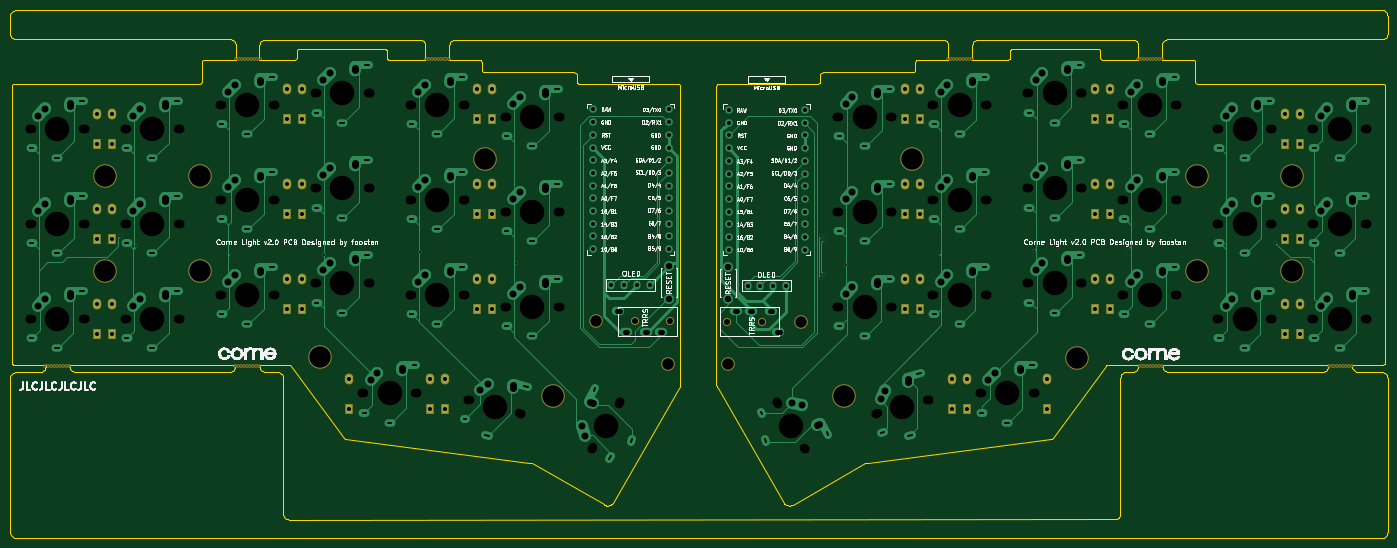
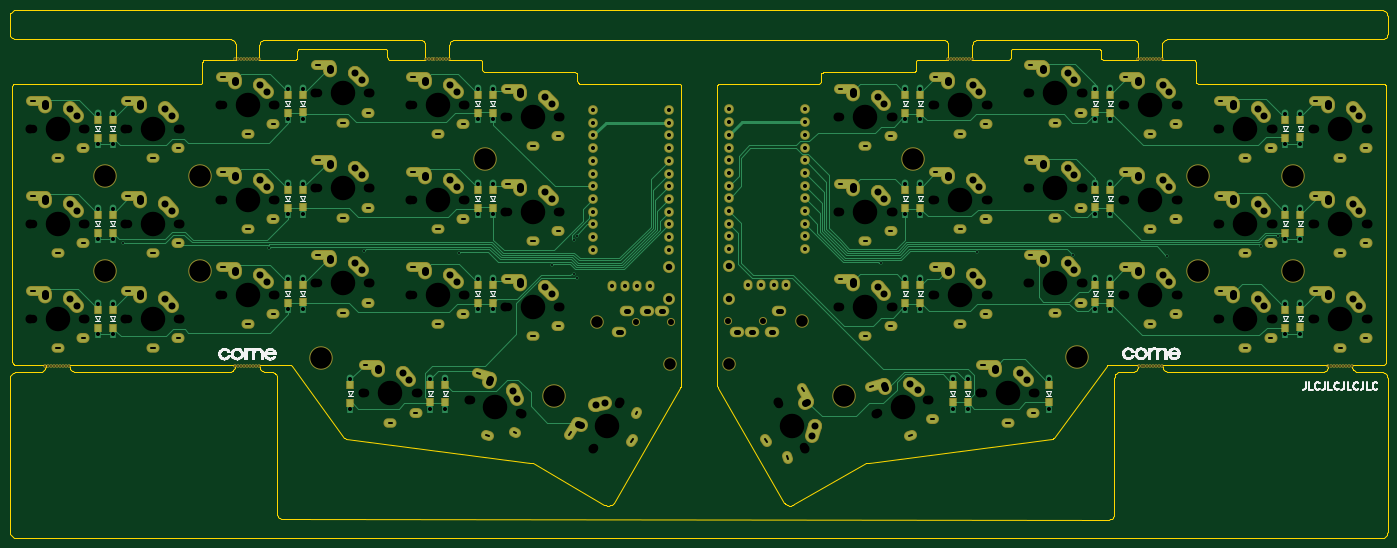
Circuit board: 11 layer files. Board 275.5 x 105.6 mm.
- bottom_copper: corne-light-B_Cu.gbl (46374 bytes)
- bottom_mask: corne-light-B_Mask.gbs (16877 bytes)
- paste: corne-light-B_Paste.gbp (2621 bytes)
- bottom_silk: corne-light-B_SilkS.gbo (60125 bytes)
- outline: corne-light-Edge_Cuts.gm1 (37035 bytes)
- top_copper: corne-light-F_Cu.gtl (47310 bytes)
- top_mask: corne-light-F_Mask.gts (5481 bytes)
- paste: corne-light-F_Paste.gtp (512 bytes)
- top_silk: corne-light-F_SilkS.gto (136354 bytes)
- drill: corne-light-NPTH.drl (5256 bytes)
- drill: corne-light-PTH.drl (11160 bytes)

=== bottom_copper: corne-light-B_Cu.gbl (46374 bytes, source omitted) ===
=== bottom_mask: corne-light-B_Mask.gbs (16877 bytes, source omitted) ===
=== paste: corne-light-B_Paste.gbp ===
G04 #@! TF.GenerationSoftware,KiCad,Pcbnew,5.1.5+dfsg1-2build2*
G04 #@! TF.CreationDate,2021-07-11T13:57:06+03:00*
G04 #@! TF.ProjectId,corne-light,636f726e-652d-46c6-9967-68742e6b6963,2.0*
G04 #@! TF.SameCoordinates,Original*
G04 #@! TF.FileFunction,Paste,Bot*
G04 #@! TF.FilePolarity,Positive*
%FSLAX46Y46*%
G04 Gerber Fmt 4.6, Leading zero omitted, Abs format (unit mm)*
G04 Created by KiCad (PCBNEW 5.1.5+dfsg1-2build2) date 2021-07-11 13:57:06*
%MOMM*%
%LPD*%
G04 APERTURE LIST*
%ADD10R,1.300000X1.400000*%
G04 APERTURE END LIST*
D10*
X30187500Y-82141875D03*
X30187500Y-85691875D03*
X33187500Y-82145000D03*
X33187500Y-85695000D03*
X270684847Y-82145432D03*
X270684847Y-85695432D03*
X109187500Y-58145000D03*
X109187500Y-61695000D03*
X191684847Y-58145432D03*
X191684847Y-61695432D03*
X194684847Y-58145432D03*
X194684847Y-61695432D03*
X229684847Y-58140432D03*
X229684847Y-61690432D03*
X232684847Y-58145432D03*
X232684847Y-61695432D03*
X267684847Y-63145432D03*
X267684847Y-66695432D03*
X270684847Y-63145432D03*
X270684847Y-66695432D03*
X191684847Y-39145432D03*
X191684847Y-42695432D03*
X194684847Y-39145432D03*
X194684847Y-42695432D03*
X229684847Y-39140432D03*
X229684847Y-42690432D03*
X232684847Y-39145432D03*
X232684847Y-42695432D03*
X267684847Y-44145432D03*
X267684847Y-47695432D03*
X270684847Y-44145432D03*
X270684847Y-47695432D03*
X201194847Y-97140432D03*
X201194847Y-100690432D03*
X204194847Y-97140432D03*
X204194847Y-100690432D03*
X220184847Y-97155432D03*
X220184847Y-100705432D03*
X191684847Y-77145432D03*
X191684847Y-80695432D03*
X194684847Y-77145432D03*
X194684847Y-80695432D03*
X229684847Y-77140432D03*
X229684847Y-80690432D03*
X232684847Y-77145432D03*
X232684847Y-80695432D03*
X267684847Y-82145432D03*
X267684847Y-85695432D03*
X30187500Y-44141875D03*
X30187500Y-47691875D03*
X33187500Y-44145000D03*
X33187500Y-47695000D03*
X68187500Y-39145000D03*
X68187500Y-42695000D03*
X71187500Y-39140000D03*
X71187500Y-42690000D03*
X106187500Y-39145000D03*
X106187500Y-42695000D03*
X109187500Y-39145000D03*
X109187500Y-42695000D03*
X30187500Y-63141875D03*
X30187500Y-66691875D03*
X33187500Y-63145000D03*
X33187500Y-66695000D03*
X68187500Y-58145000D03*
X68187500Y-61695000D03*
X71187500Y-58140000D03*
X71187500Y-61690000D03*
X106187500Y-58145000D03*
X106187500Y-61695000D03*
X68187500Y-77145000D03*
X68187500Y-80695000D03*
X71187500Y-77140000D03*
X71187500Y-80690000D03*
X106187500Y-77145000D03*
X106187500Y-80695000D03*
X109187500Y-77145000D03*
X109187500Y-80695000D03*
X80507500Y-97135000D03*
X80507500Y-100685000D03*
X96687500Y-97130000D03*
X96687500Y-100680000D03*
X99687500Y-97130000D03*
X99687500Y-100680000D03*
M02*

=== bottom_silk: corne-light-B_SilkS.gbo (60125 bytes, source omitted) ===
=== outline: corne-light-Edge_Cuts.gm1 (37035 bytes, source omitted) ===
=== top_copper: corne-light-F_Cu.gtl (47310 bytes, source omitted) ===
=== top_mask: corne-light-F_Mask.gts ===
G04 #@! TF.GenerationSoftware,KiCad,Pcbnew,5.1.5+dfsg1-2build2*
G04 #@! TF.CreationDate,2021-07-11T13:57:06+03:00*
G04 #@! TF.ProjectId,corne-light,636f726e-652d-46c6-9967-68742e6b6963,2.0*
G04 #@! TF.SameCoordinates,Original*
G04 #@! TF.FileFunction,Soldermask,Top*
G04 #@! TF.FilePolarity,Negative*
%FSLAX46Y46*%
G04 Gerber Fmt 4.6, Leading zero omitted, Abs format (unit mm)*
G04 Created by KiCad (PCBNEW 5.1.5+dfsg1-2build2) date 2021-07-11 13:57:06*
%MOMM*%
%LPD*%
G04 APERTURE LIST*
%ADD10C,4.700000*%
%ADD11O,1.700000X2.178000*%
%ADD12R,1.700000X2.178000*%
%ADD13C,1.600000*%
%ADD14C,2.700000*%
%ADD15C,0.700000*%
G04 APERTURE END LIST*
D10*
X250212500Y-55426932D03*
X250212500Y-74426932D03*
X50712500Y-55445000D03*
X50712500Y-74445000D03*
D11*
X30187500Y-80916875D03*
D12*
X30187500Y-86916875D03*
D11*
X33187500Y-80920000D03*
D12*
X33187500Y-86920000D03*
D11*
X270684847Y-80920432D03*
D12*
X270684847Y-86920432D03*
D11*
X109187500Y-56920000D03*
D12*
X109187500Y-62920000D03*
D11*
X191684847Y-56920432D03*
D12*
X191684847Y-62920432D03*
D11*
X194684847Y-56920432D03*
D12*
X194684847Y-62920432D03*
D11*
X229684847Y-56915432D03*
D12*
X229684847Y-62915432D03*
D11*
X232684847Y-56920432D03*
D12*
X232684847Y-62920432D03*
D11*
X267684847Y-61920432D03*
D12*
X267684847Y-67920432D03*
D11*
X270684847Y-61920432D03*
D12*
X270684847Y-67920432D03*
D11*
X191684847Y-37920432D03*
D12*
X191684847Y-43920432D03*
D11*
X194684847Y-37920432D03*
D12*
X194684847Y-43920432D03*
D11*
X229684847Y-37915432D03*
D12*
X229684847Y-43915432D03*
D11*
X232684847Y-37920432D03*
D12*
X232684847Y-43920432D03*
D11*
X267684847Y-42920432D03*
D12*
X267684847Y-48920432D03*
D11*
X270684847Y-42920432D03*
D12*
X270684847Y-48920432D03*
D11*
X201194847Y-95915432D03*
D12*
X201194847Y-101915432D03*
D11*
X204194847Y-95915432D03*
D12*
X204194847Y-101915432D03*
D11*
X220184847Y-95930432D03*
D12*
X220184847Y-101930432D03*
D11*
X191684847Y-75920432D03*
D12*
X191684847Y-81920432D03*
D11*
X194684847Y-75920432D03*
D12*
X194684847Y-81920432D03*
D11*
X229684847Y-75915432D03*
D12*
X229684847Y-81915432D03*
D11*
X232684847Y-75920432D03*
D12*
X232684847Y-81920432D03*
D11*
X267684847Y-80920432D03*
D12*
X267684847Y-86920432D03*
D11*
X30187500Y-42916875D03*
D12*
X30187500Y-48916875D03*
D11*
X33187500Y-42920000D03*
D12*
X33187500Y-48920000D03*
D11*
X68187500Y-37920000D03*
D12*
X68187500Y-43920000D03*
D11*
X71187500Y-37915000D03*
D12*
X71187500Y-43915000D03*
D11*
X106187500Y-37920000D03*
D12*
X106187500Y-43920000D03*
D11*
X109187500Y-37920000D03*
D12*
X109187500Y-43920000D03*
D11*
X30187500Y-61916875D03*
D12*
X30187500Y-67916875D03*
D11*
X33187500Y-61920000D03*
D12*
X33187500Y-67920000D03*
D11*
X68187500Y-56920000D03*
D12*
X68187500Y-62920000D03*
D11*
X71187500Y-56915000D03*
D12*
X71187500Y-62915000D03*
D11*
X106187500Y-56920000D03*
D12*
X106187500Y-62920000D03*
D11*
X68187500Y-75920000D03*
D12*
X68187500Y-81920000D03*
D11*
X71187500Y-75915000D03*
D12*
X71187500Y-81915000D03*
D11*
X106187500Y-75920000D03*
D12*
X106187500Y-81920000D03*
D11*
X109187500Y-75920000D03*
D12*
X109187500Y-81920000D03*
D11*
X80507500Y-95910000D03*
D12*
X80507500Y-101910000D03*
D11*
X96687500Y-95905000D03*
D12*
X96687500Y-101905000D03*
D11*
X99687500Y-95905000D03*
D12*
X99687500Y-101905000D03*
D13*
X163107847Y-84565432D03*
X156107847Y-84565432D03*
X137714500Y-84432000D03*
X144714500Y-84432000D03*
D14*
X170889847Y-84542432D03*
X156330847Y-93085432D03*
X144376500Y-92940000D03*
X129944500Y-84419000D03*
D10*
X269195847Y-74426932D03*
X269195847Y-55426932D03*
X226055847Y-91696932D03*
X179485847Y-99446932D03*
X193235847Y-51936932D03*
X121405500Y-99300000D03*
X74839500Y-91685500D03*
X31695500Y-55420500D03*
X107650500Y-51930500D03*
X31695500Y-74420500D03*
D15*
X239640000Y-93390000D03*
X238452500Y-93390000D03*
X240233750Y-93390000D03*
X239046250Y-93390000D03*
X243202500Y-93390000D03*
X242608750Y-93390000D03*
X242015000Y-93390000D03*
X241421250Y-93390000D03*
X240827500Y-93390000D03*
X277640000Y-93390000D03*
X276452500Y-93390000D03*
X278233750Y-93390000D03*
X277046250Y-93390000D03*
X281202500Y-93390000D03*
X280608750Y-93390000D03*
X280015000Y-93390000D03*
X279421250Y-93390000D03*
X278827500Y-93390000D03*
X239610000Y-31970000D03*
X238422500Y-31970000D03*
X240203750Y-31970000D03*
X239016250Y-31970000D03*
X243172500Y-31970000D03*
X242578750Y-31970000D03*
X241985000Y-31970000D03*
X241391250Y-31970000D03*
X240797500Y-31970000D03*
X201590000Y-31980000D03*
X200402500Y-31980000D03*
X202183750Y-31980000D03*
X200996250Y-31980000D03*
X205152500Y-31980000D03*
X204558750Y-31980000D03*
X203965000Y-31980000D03*
X203371250Y-31980000D03*
X202777500Y-31980000D03*
X97070000Y-31970000D03*
X95882500Y-31970000D03*
X97663750Y-31970000D03*
X96476250Y-31970000D03*
X100632500Y-31970000D03*
X100038750Y-31970000D03*
X99445000Y-31970000D03*
X98851250Y-31970000D03*
X98257500Y-31970000D03*
X59100000Y-31970000D03*
X57912500Y-31970000D03*
X59693750Y-31970000D03*
X58506250Y-31970000D03*
X62662500Y-31970000D03*
X62068750Y-31970000D03*
X61475000Y-31970000D03*
X60881250Y-31970000D03*
X60287500Y-31970000D03*
X58997000Y-93380000D03*
X57809500Y-93380000D03*
X59590750Y-93380000D03*
X58403250Y-93380000D03*
X62559500Y-93380000D03*
X61965750Y-93380000D03*
X61372000Y-93380000D03*
X60778250Y-93380000D03*
X60184500Y-93380000D03*
X21008750Y-93380000D03*
X19821250Y-93380000D03*
X21602500Y-93380000D03*
X20415000Y-93380000D03*
X24571250Y-93380000D03*
X23977500Y-93380000D03*
X23383750Y-93380000D03*
X22790000Y-93380000D03*
X22196250Y-93380000D03*
M02*

=== paste: corne-light-F_Paste.gtp ===
G04 #@! TF.GenerationSoftware,KiCad,Pcbnew,5.1.5+dfsg1-2build2*
G04 #@! TF.CreationDate,2021-07-11T13:57:06+03:00*
G04 #@! TF.ProjectId,corne-light,636f726e-652d-46c6-9967-68742e6b6963,2.0*
G04 #@! TF.SameCoordinates,Original*
G04 #@! TF.FileFunction,Paste,Top*
G04 #@! TF.FilePolarity,Positive*
%FSLAX46Y46*%
G04 Gerber Fmt 4.6, Leading zero omitted, Abs format (unit mm)*
G04 Created by KiCad (PCBNEW 5.1.5+dfsg1-2build2) date 2021-07-11 13:57:06*
%MOMM*%
%LPD*%
G04 APERTURE LIST*
G04 APERTURE END LIST*
M02*

=== top_silk: corne-light-F_SilkS.gto (136354 bytes, source omitted) ===
=== drill: corne-light-NPTH.drl ===
M48
; DRILL file {KiCad 5.1.5+dfsg1-2build2} date нд, 11-лип-2021 13:57:15 +0300
; FORMAT={-:-/ absolute / metric / decimal}
; #@! TF.CreationDate,2021-07-11T13:57:15+03:00
; #@! TF.GenerationSoftware,Kicad,Pcbnew,5.1.5+dfsg1-2build2
; #@! TF.FileFunction,NonPlated,1,2,NPTH
FMAT,2
METRIC
T1C0.300
T2C1.200
T3C1.700
T4C1.800
T5C2.300
T6C4.300
T7C4.900
%
G90
G05
T1
X200.403Y-31.98
X200.996Y-31.98
X201.59Y-31.98
X202.184Y-31.98
X202.778Y-31.98
X203.371Y-31.98
X203.965Y-31.98
X204.559Y-31.98
X205.153Y-31.98
X276.452Y-93.39
X277.046Y-93.39
X277.64Y-93.39
X278.234Y-93.39
X278.827Y-93.39
X279.421Y-93.39
X280.015Y-93.39
X280.609Y-93.39
X281.202Y-93.39
X95.882Y-31.97
X96.476Y-31.97
X97.07Y-31.97
X97.664Y-31.97
X98.257Y-31.97
X98.851Y-31.97
X99.445Y-31.97
X100.039Y-31.97
X100.632Y-31.97
X238.452Y-93.39
X239.046Y-93.39
X239.64Y-93.39
X240.234Y-93.39
X240.827Y-93.39
X241.421Y-93.39
X242.015Y-93.39
X242.609Y-93.39
X243.202Y-93.39
X238.422Y-31.97
X239.016Y-31.97
X239.61Y-31.97
X240.204Y-31.97
X240.797Y-31.97
X241.391Y-31.97
X241.985Y-31.97
X242.579Y-31.97
X243.172Y-31.97
X57.912Y-31.97
X58.506Y-31.97
X59.1Y-31.97
X59.694Y-31.97
X60.287Y-31.97
X60.881Y-31.97
X61.475Y-31.97
X62.069Y-31.97
X62.662Y-31.97
X57.809Y-93.38
X58.403Y-93.38
X58.997Y-93.38
X59.591Y-93.38
X60.184Y-93.38
X60.778Y-93.38
X61.372Y-93.38
X61.966Y-93.38
X62.559Y-93.38
X19.821Y-93.38
X20.415Y-93.38
X21.009Y-93.38
X21.602Y-93.38
X22.196Y-93.38
X22.79Y-93.38
X23.384Y-93.38
X23.977Y-93.38
X24.571Y-93.38
T2
X156.108Y-84.565
X163.108Y-84.565
X137.714Y-84.432
X144.714Y-84.432
T3
X74.108Y-76.795
X84.267Y-76.795
X254.605Y-83.92
X264.765Y-83.92
X178.605Y-43.545
X188.765Y-43.545
X36.108Y-45.92
X46.267Y-45.92
X166.395Y-100.896
X171.475Y-109.695
X216.605Y-38.795
X226.765Y-38.795
X74.108Y-57.795
X84.267Y-57.795
X17.107Y-45.92
X27.267Y-45.92
X254.605Y-64.92
X264.765Y-64.92
X112.108Y-81.545
X122.267Y-81.545
X207.105Y-98.795
X217.265Y-98.795
X178.605Y-62.545
X188.765Y-62.545
X197.605Y-79.17
X207.765Y-79.17
X17.107Y-83.92
X27.267Y-83.92
X93.108Y-79.17
X103.267Y-79.17
X93.108Y-41.17
X103.267Y-41.17
X17.107Y-64.92
X27.267Y-64.92
X104.781Y-100.23
X114.594Y-102.86
X273.605Y-83.92
X283.765Y-83.92
X36.108Y-83.92
X46.267Y-83.92
X129.398Y-109.694
X134.477Y-100.896
X216.605Y-76.795
X226.765Y-76.795
X93.108Y-60.17
X103.267Y-60.17
X178.605Y-81.545
X188.765Y-81.545
X235.605Y-41.17
X245.765Y-41.17
X36.108Y-64.92
X46.267Y-64.92
X216.605Y-57.795
X226.765Y-57.795
X186.278Y-102.86
X196.092Y-100.231
X273.605Y-64.92
X283.765Y-64.92
X197.605Y-60.17
X207.765Y-60.17
X273.605Y-45.92
X283.765Y-45.92
X112.108Y-43.545
X122.267Y-43.545
X55.107Y-79.17
X65.267Y-79.17
X197.605Y-41.17
X207.765Y-41.17
X235.605Y-79.17
X245.765Y-79.17
X235.605Y-60.17
X245.765Y-60.17
X254.605Y-45.92
X264.765Y-45.92
X112.108Y-62.545
X122.267Y-62.545
X74.108Y-38.795
X84.267Y-38.795
X55.107Y-41.17
X65.267Y-41.17
X55.107Y-60.17
X65.267Y-60.17
X83.608Y-98.795
X93.767Y-98.795
T4
X254.185Y-83.92
X265.185Y-83.92
X178.185Y-43.545
X189.185Y-43.545
X35.688Y-45.92
X46.688Y-45.92
X166.185Y-100.532
X171.685Y-110.059
X216.185Y-38.795
X227.185Y-38.795
X73.688Y-57.795
X84.688Y-57.795
X16.688Y-45.92
X27.688Y-45.92
X254.185Y-64.92
X265.185Y-64.92
X111.688Y-81.545
X122.688Y-81.545
X206.685Y-98.795
X217.685Y-98.795
X178.185Y-62.545
X189.185Y-62.545
X197.185Y-79.17
X208.185Y-79.17
X16.688Y-83.92
X27.688Y-83.92
X92.688Y-79.17
X103.688Y-79.17
X92.688Y-41.17
X103.688Y-41.17
X16.688Y-64.92
X27.688Y-64.92
X104.375Y-100.121
X115.0Y-102.969
X273.185Y-83.92
X284.185Y-83.92
X35.688Y-83.92
X46.688Y-83.92
X129.188Y-110.058
X134.688Y-100.532
X216.185Y-76.795
X227.185Y-76.795
X92.688Y-60.17
X103.688Y-60.17
X178.185Y-81.545
X189.185Y-81.545
X235.185Y-41.17
X246.185Y-41.17
X35.688Y-64.92
X46.688Y-64.92
X216.185Y-57.795
X227.185Y-57.795
X185.872Y-102.969
X196.497Y-100.122
X273.185Y-64.92
X284.185Y-64.92
X197.185Y-60.17
X208.185Y-60.17
X273.185Y-45.92
X284.185Y-45.92
X111.688Y-43.545
X122.688Y-43.545
X54.688Y-79.17
X65.688Y-79.17
X197.185Y-41.17
X208.185Y-41.17
X235.185Y-79.17
X246.185Y-79.17
X235.185Y-60.17
X246.185Y-60.17
X254.185Y-45.92
X265.185Y-45.92
X111.688Y-62.545
X122.688Y-62.545
X73.688Y-38.795
X84.688Y-38.795
X54.688Y-41.17
X65.688Y-41.17
X54.688Y-60.17
X65.688Y-60.17
X83.188Y-98.795
X94.188Y-98.795
X73.688Y-76.795
X84.688Y-76.795
T5
X129.945Y-84.419
X156.331Y-93.085
X144.376Y-92.94
X170.89Y-84.542
T6
X121.405Y-99.3
X50.712Y-55.445
X193.236Y-51.937
X31.695Y-74.42
X250.212Y-55.427
X50.712Y-74.445
X250.212Y-74.427
X74.84Y-91.685
X179.486Y-99.447
X269.196Y-55.427
X107.65Y-51.93
X269.196Y-74.427
X31.695Y-55.42
X226.056Y-91.697
T7
X79.188Y-38.795
X60.188Y-41.17
X60.188Y-60.17
X88.688Y-98.795
X79.188Y-76.795
X259.685Y-83.92
X183.685Y-43.545
X41.188Y-45.92
X168.935Y-105.295
X221.685Y-38.795
X79.188Y-57.795
X22.188Y-45.92
X259.685Y-64.92
X117.188Y-81.545
X212.185Y-98.795
X183.685Y-62.545
X202.685Y-79.17
X22.188Y-83.92
X98.188Y-79.17
X98.188Y-41.17
X22.188Y-64.92
X109.688Y-101.545
X278.685Y-83.92
X41.188Y-83.92
X131.938Y-105.295
X221.685Y-76.795
X98.188Y-60.17
X183.685Y-81.545
X240.685Y-41.17
X41.188Y-64.92
X221.685Y-57.795
X191.185Y-101.545
X278.685Y-64.92
X202.685Y-60.17
X278.685Y-45.92
X117.188Y-43.545
X60.188Y-79.17
X202.685Y-41.17
X240.685Y-79.17
X240.685Y-60.17
X259.685Y-45.92
X117.188Y-62.545
T0
M30

=== drill: corne-light-PTH.drl (11160 bytes, source withheld) ===
